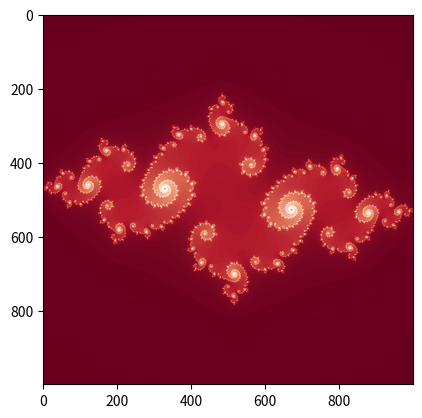

Reproduce this figure in Python. (Note: this script raises an exception after producing the figure.)
#!/usr/bin/python3


import numpy as np
import matplotlib.pyplot as plt
import matplotlib.cm as cm

# Image width and height; parameters for the plot
im_width, im_height = 1000, 1000
#alpha=np.pi
#c = complex(0.7885*np.cos(alpha),0.7885*np.sin(alpha))
zabs_max = 10
nit_max = 1000
xmin, xmax = -1.5, 1.5
xwidth = xmax - xmin
ymin, ymax = -1.5, 1.5
yheight = ymax - ymin


alpha = np.linspace(0,2*np.pi,300)
for k in range(160,300):
    print(k)
    c = complex(0.7885*np.cos(alpha[k]),0.7885*np.sin(alpha[k]))

    julia = np.zeros((im_width, im_height))
    for ix in range(im_width):
        for iy in range(im_height):
            nit = 0
            # Map pixel position to a point in the complex plane
            z = complex(ix / im_width * xwidth + xmin,
                        iy / im_height * yheight + ymin)
            # Do the iterations
            while abs(z) <= zabs_max and nit < nit_max:
                z = z**2 + c
                nit += 1
                shade = 1-np.sqrt(nit / nit_max)
                ratio = nit / nit_max
                julia[iy,ix] = ratio
    plt.figure(1)
    fig, ax = plt.subplots()
    ax.imshow(julia, interpolation="spline36",cmap=cm.RdGy,label=r"$c=0.7885e^{i%2.5f}$" %alpha[k])
    # Set the tick labels to the coordinates of z0 in the complex plane
    xtick_labels = np.linspace(xmin, xmax, xwidth / 0.5)
    ax.set_xticks([(x-xmin) / xwidth * im_width for x in xtick_labels])
    ax.set_xticklabels([xtick for xtick in xtick_labels])
    ytick_labels = np.linspace(ymin, ymax, yheight / 0.5)
    ax.set_yticks([(y-ymin) / yheight * im_height for y in ytick_labels])
    ax.set_yticklabels([ytick for ytick in ytick_labels])
    plt.title(r"Julia Set for $c=0.7885e^{i%2.5f}$" %alpha[k])
    plt.savefig("/home/<user>/M.Sc_Computational_Physics/2nd_sem/Non_Linear_Dynamics/project/Julia_graphs/%s.pdf"% str(k),dpi=600)
    plt.clf()
    plt.close('all')
    
